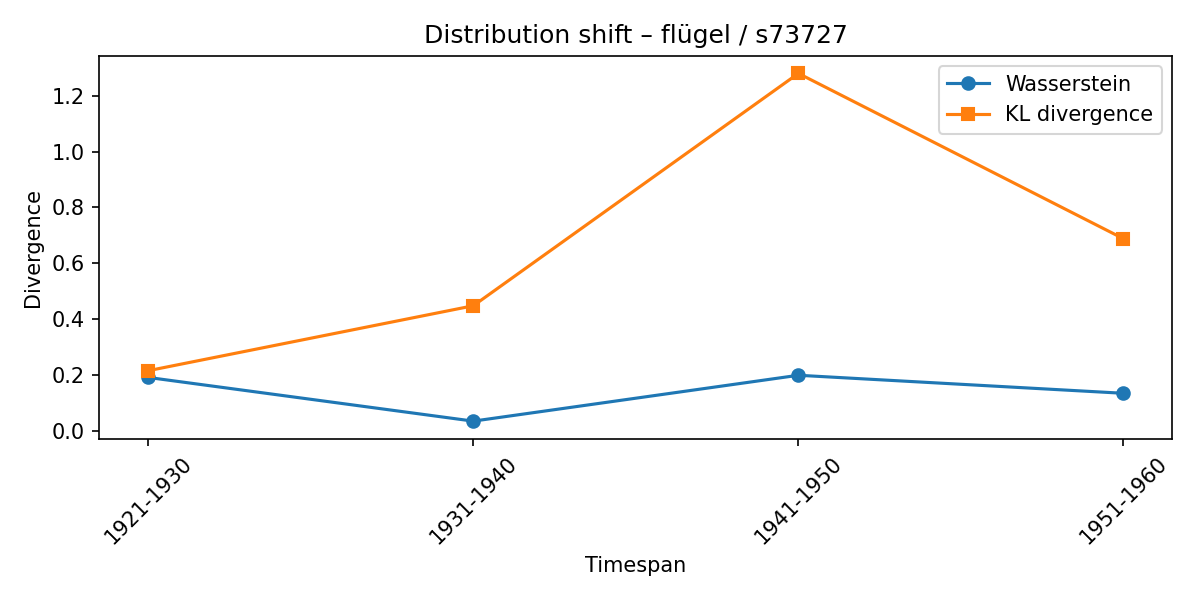

The file beside this chart, header and first rows:
synset, lexeme, from_timespan, to_timespan, wasserstein, kl_divergence
s73727, flügel, 1911-1920, 1921-1930, 0.1925, 0.2166
s73727, flügel, 1921-1930, 1931-1940, 0.0363, 0.4487
s73727, flügel, 1931-1940, 1941-1950, 0.2003, 1.279
s73727, flügel, 1941-1950, 1951-1960, 0.1358, 0.6884
